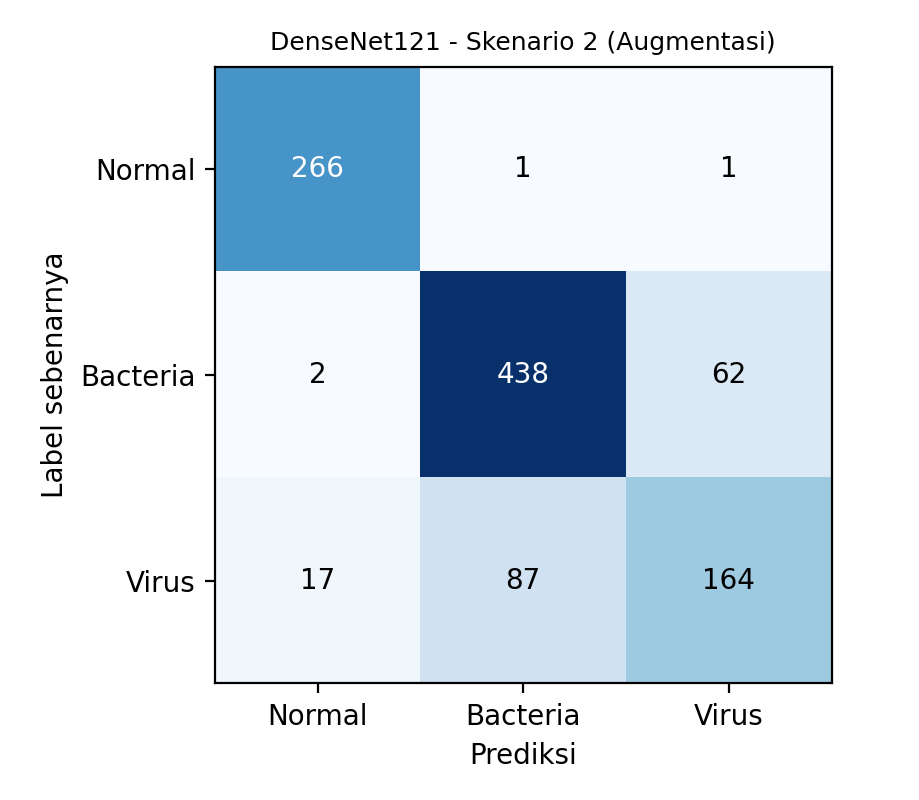

The data file committed next to this chart (first rows):
, Normal, Bacteria, Virus
Normal, 266, 1, 1
Bacteria, 2, 438, 62
Virus, 17, 87, 164
